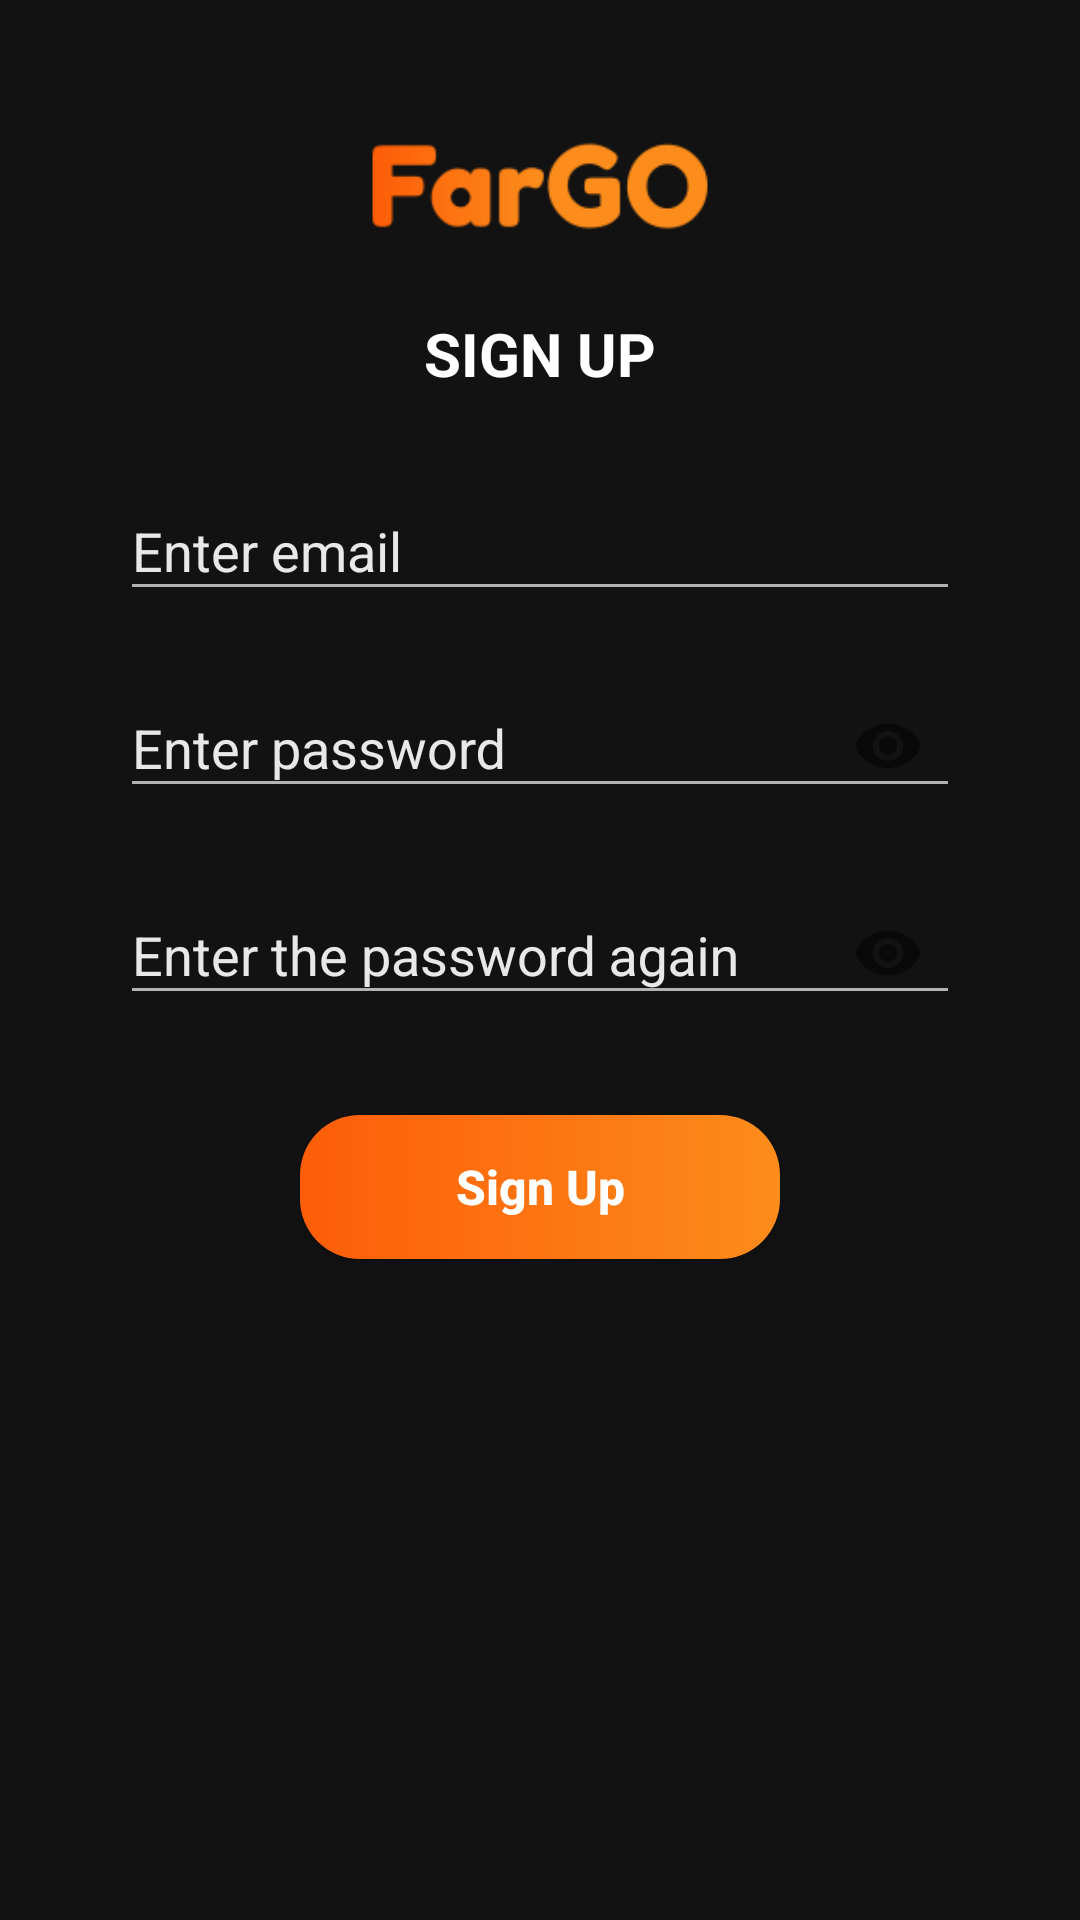

The Android layout XML behind this screen, and the referenced resources:
<!-- AndroidManifest.xml: application theme Theme.NewProjectMobileApp -->
<!-- res/layout/activity_sign_up.xml -->
<?xml version="1.0" encoding="utf-8"?>
<LinearLayout xmlns:android="http://schemas.android.com/apk/res/android"
    xmlns:app="http://schemas.android.com/apk/res-auto"
    xmlns:tools="http://schemas.android.com/tools"
    android:layout_width="match_parent"
    android:layout_height="match_parent"
    android:background="@color/dark_grey"
    android:orientation="vertical"
    android:layout_gravity="center_horizontal"
    android:paddingLeft="30dp"
    android:paddingRight="30dp"
    tools:context=".SignInActivity">

    <ImageView
        android:id="@+id/imageView1"
        android:layout_width="178dp"
        android:layout_height="124dp"
        android:layout_gravity="center"
        android:layout_marginTop="0dp"
        app:srcCompat="@drawable/fargo_orange_text_logo" />

    <TextView
        android:id="@+id/textView1"
        android:layout_width="wrap_content"
        android:layout_height="wrap_content"
        android:layout_gravity="center"
        android:textStyle="bold"
        android:textSize="20sp"
        android:layout_marginTop="-20dp"
        android:textColor="@color/white"
        android:text="SIGN UP" />

    <com.google.android.material.textfield.TextInputLayout
        android:layout_width="match_parent"
        android:layout_height="wrap_content"
        android:layout_marginLeft="10dp"
        android:layout_marginTop="20dp"
        android:layout_marginRight="10dp"
        android:textColorHint="@color/white_grey">

        <EditText
            android:id="@+id/edit_text_email"
            android:layout_width="match_parent"
            android:layout_height="wrap_content"
            android:backgroundTint="@color/spotify_white_grey"
            android:textColor="@color/white"
            android:hint="Enter email"
            android:inputType="textPersonName" />

    </com.google.android.material.textfield.TextInputLayout>

    <com.google.android.material.textfield.TextInputLayout
        android:layout_width="match_parent"
        android:layout_height="wrap_content"
        android:layout_marginLeft="10dp"
        android:layout_marginTop="10dp"
        android:layout_marginRight="10dp"
        app:passwordToggleEnabled="true"
        android:textColorHint="@color/white_grey">

        <EditText
            android:id="@+id/edit_text_password"
            android:layout_width="match_parent"
            android:layout_height="wrap_content"
            android:backgroundTint="@color/spotify_white_grey"
            android:textColor="@color/white"
            android:hint="Enter password"
            android:inputType="textPassword" />

    </com.google.android.material.textfield.TextInputLayout>

    <com.google.android.material.textfield.TextInputLayout
        android:layout_width="match_parent"
        android:layout_height="wrap_content"
        android:layout_marginLeft="10dp"
        android:layout_marginTop="10dp"
        android:layout_marginRight="10dp"
        app:passwordToggleEnabled="true"
        android:textColorHint="@color/white_grey">

        <EditText
            android:id="@+id/edit_text_re_password"
            android:layout_width="match_parent"
            android:layout_height="wrap_content"
            android:backgroundTint="@color/spotify_white_grey"
            android:textColor="@color/white"
            android:hint="Enter the password again"
            android:inputType="textPassword" />

    </com.google.android.material.textfield.TextInputLayout>


    <Button
        android:id="@+id/button_sign_up"
        android:layout_width="match_parent"
        android:layout_height="wrap_content"
        android:layout_marginLeft="70dp"
        android:layout_marginTop="30dp"
        android:layout_marginRight="70dp"
        android:background="@drawable/button_custom"
        android:textSize="16sp"
        android:textStyle="bold"
        android:textAllCaps="false"
        android:textColor="@color/white"
        android:text="Sign Up" />

</LinearLayout>
<!-- resources referenced by this layout -->
<resources>
  <color name="dark_grey">#121212</color>
  <color name="spotify_white_grey">#b3b3b3</color>
  <color name="white">#FFFFFFFF</color>
  <color name="white_grey">#e8e8e8</color>
  <!-- drawable button_custom (drawable) -->
  <?xml version="1.0" encoding="utf-8"?>
  <shape xmlns:android="http://schemas.android.com/apk/res/android"
      android:shape="rectangle">
      <solid android:color="@color/orange_2"></solid>
  
  
  
  
      <gradient
          android:startColor="@color/orange_2"
          android:endColor="@color/orange_1"></gradient>
      <corners
          android:radius="20dp">
      </corners>
  </shape>
  <!-- drawable fargo_orange_text_logo: png bitmap (drawable, 4556 bytes) -->
  <style name="Theme.NewProjectMobileApp" parent="Theme.MaterialComponents.DayNight.DarkActionBar.Bridge">
          
          <item name="colorPrimary">@color/dark_grey</item>
          <item name="colorPrimaryVariant">@color/dark_grey</item>
          <item name="colorOnPrimary">@color/white</item>
          
          <item name="colorSecondary">@color/teal_200</item>
          <item name="colorSecondaryVariant">@color/teal_200</item>
          <item name="colorOnSecondary">@color/white</item>
          
          <item name="android:statusBarColor" tools:targetApi="l">?attr/colorPrimaryVariant</item>
          
          <item name="colorAccent">@color/orange_1</item>
          <item name="android:textColorPrimary">@color/white</item>
          <item name="android:textColorSecondary">@color/white</item>
      </style>
  <color name="orange_2">#FD5D08</color>
  <color name="orange_1">#FC8C1B</color>
  <color name="teal_200">#FF03DAC5</color>
</resources>
